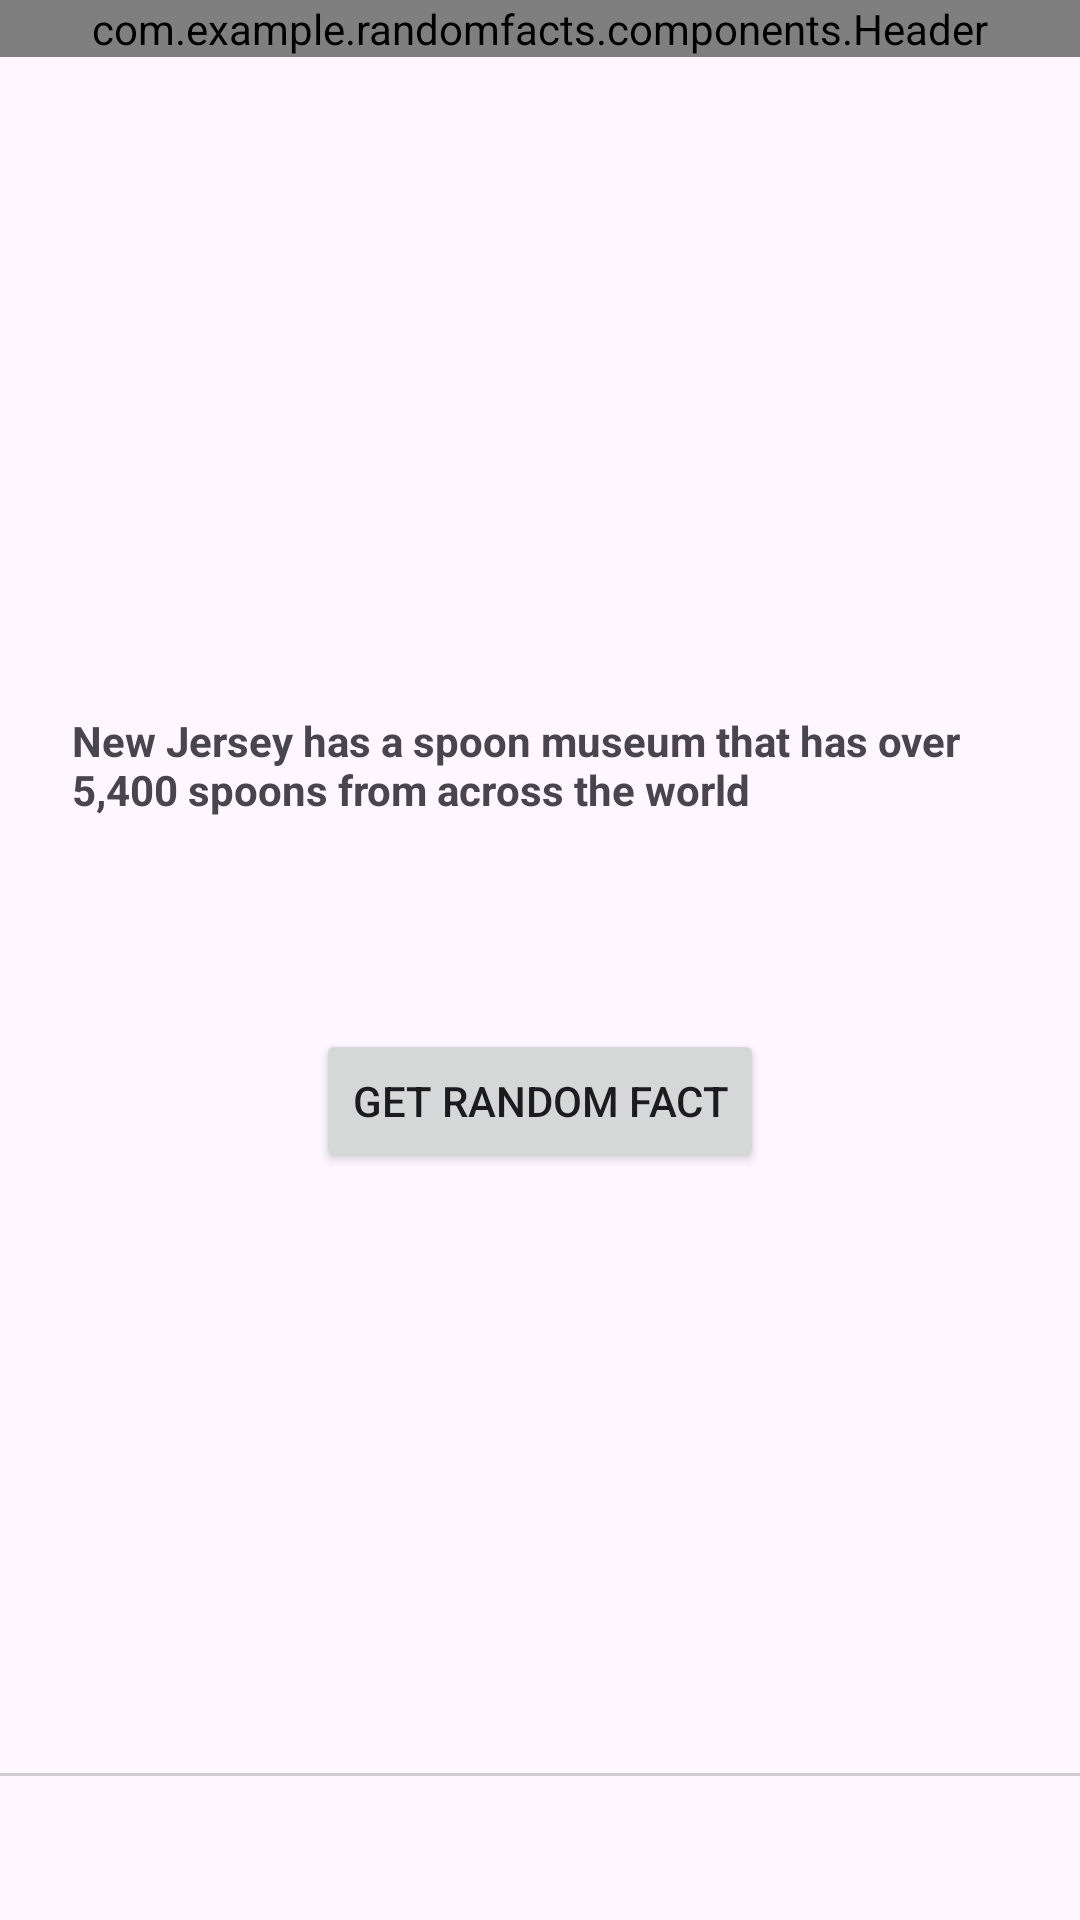

Layout XML and referenced resources for this Android screen:
<!-- AndroidManifest.xml: application theme Theme.RandomFacts -->
<!-- res/layout/activity_home.xml -->
<?xml version="1.0" encoding="utf-8"?>
<LinearLayout xmlns:android="http://schemas.android.com/apk/res/android"
    xmlns:app="http://schemas.android.com/apk/res-auto"
    android:layout_width="match_parent"
    android:layout_height="match_parent"
    android:gravity="center_horizontal"
    android:orientation="vertical">


    <com.example.randomfacts.components.Header
        android:layout_width="match_parent"
        android:layout_height="wrap_content" />

    <Space
        android:layout_width="wrap_content"
        android:layout_height="wrap_content"
        android:layout_weight="1"
        />

    <TextView
        android:id="@+id/textView"
        android:layout_width="312dp"
        android:layout_height="72dp"

        android:gravity="center_vertical"
        android:text="New Jersey has a spoon museum that has over 5,400 spoons from across the world"

        android:textStyle="bold"
        app:layout_constraintEnd_toEndOf="parent"
        app:layout_constraintStart_toStartOf="parent"
        app:layout_constraintTop_toBottomOf="@+id/header" />

    <Button
        android:layout_width="wrap_content"
        android:layout_height="wrap_content"
        android:layout_marginTop="52dp"
        android:text="@string/get_random_fact"
        app:layout_constraintEnd_toEndOf="parent"
        app:layout_constraintStart_toStartOf="parent"
        app:layout_constraintTop_toBottomOf="@+id/textView" />

    <Space
        android:layout_width="wrap_content"
        android:layout_height="wrap_content"
        android:layout_weight="1"
        />


    <TextView
        android:id="@+id/line"
        style="?android:attr/listSeparatorTextViewStyle"
        android:paddingTop="5dp"
        android:gravity="center_horizontal"
        android:layout_width="match_parent"
        android:layout_height="1dp"
        android:paddingHorizontal="24dp"
        android:background="@color/gray_500" />

    <include layout="@layout/footer"
        />
</LinearLayout>
<!-- res/layout/footer.xml (included above) -->
<?xml version="1.0" encoding="utf-8"?>
<LinearLayout xmlns:android="http://schemas.android.com/apk/res/android"
    xmlns:app="http://schemas.android.com/apk/res-auto"
    xmlns:tools="http://schemas.android.com/tools"
    android:layout_width="match_parent"
    android:layout_height="wrap_content"
    android:orientation="horizontal"
    android:paddingHorizontal="24dp"

    tools:showIn="@layout/activity_home"
    >


    <Button
        android:id="@+id/favorite"
        style="@style/iconButtons"
        app:icon="@drawable/ic_add_to_favorite"
   />

    <Button
        android:id="@+id/share"
        style="@style/iconButtons"
        app:icon="@drawable/ic_share"
        />

    <Space
        android:layout_width="wrap_content"
        android:layout_weight="1"
        android:layout_height="wrap_content"/>

    <Button
        android:id="@+id/bookmark"
        style="@style/iconButtons"
        app:icon="@drawable/ic_bookmark"
        />


</LinearLayout>
<!-- resources referenced by this layout -->
<resources>
  <color name="gray_500"> #CCCCCC</color>
  <string name="get_random_fact">Get random fact</string>
  <style name="iconButtons" parent="Widget.Material3.Button.TextButton.Icon">
          <item name="iconPadding">0dp</item>
          <item name="android:insetTop">0dp</item>
          <item name="android:insetBottom">0dp</item>
          <item name="android:padding">12dp</item>
          <item name="android:minWidth">48dp</item>
          <item name="android:minHeight">48dp</item>
          <item name="android:layout_width">wrap_content</item>
          <item name="android:layout_height">wrap_content</item>
          <item name="android:textColor">@color/black</item>
          <item name="android:iconTint">@color/black</item>
          <item name="android:color">@color/black</item>
          <item name="android:gravity">center</item>
      </style>
  <style name="Theme.RandomFacts" parent="Theme.Material3.DayNight.NoActionBar">
          
          <item name="colorPrimary">@color/green_700</item>
          <item name="colorPrimaryVariant">@color/green_200</item>
          <item name="colorOnPrimary">@color/white</item>
          <item name="backgroundColor">@color/white</item>
  
          
          <item name="colorSecondary">@color/gray_700</item>
          <item name="colorSecondaryVariant">@color/gray_500</item>
          <item name="colorOnSecondary">@color/black</item>
          
          <item name="android:statusBarColor" tools:targetApi="l">?attr/colorPrimary</item>
  
  
  </style>
  <color name="black">#FF000000</color>
  <color name="green_700">#FF4E9F3D</color>
  <color name="green_200">#FFEDF5EC</color>
  <color name="white">#FFFFFFFF</color>
  <color name="gray_700">#707070</color>
</resources>
